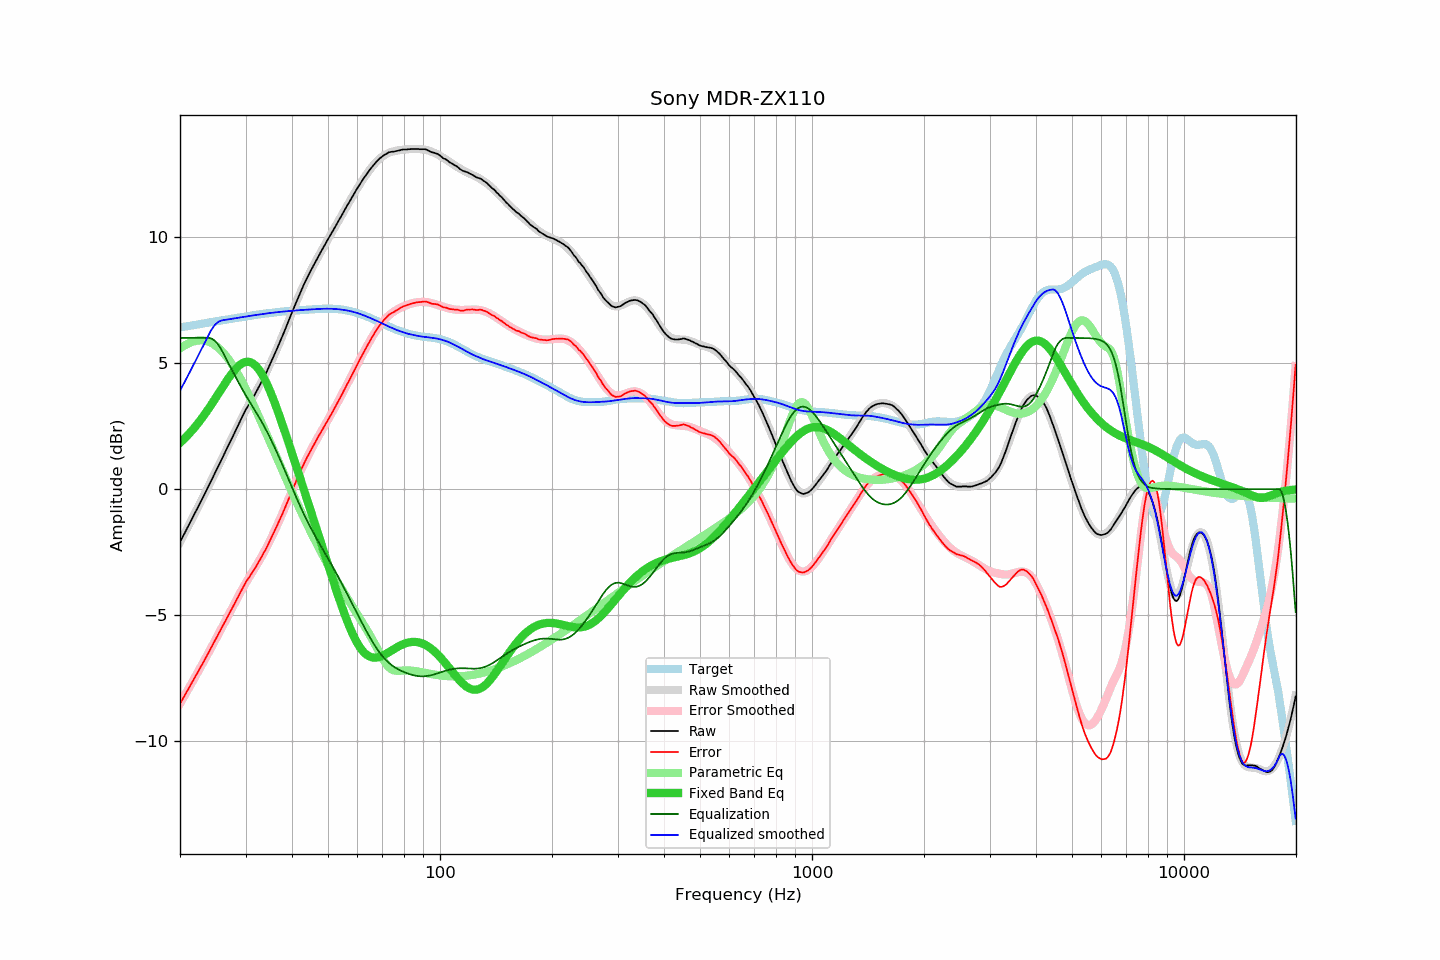

Values plotted in this chart, from the file beside it:
frequency, raw, error, smoothed, error_smoothed, equalization, parametric_eq, equalized_raw, equalized_smoothed, target
20.00, -2.10, -8.52, -2.10, -8.51, 6.00, 1.84, 3.90, 3.90, 6.42
20.20, -1.98, -8.41, -1.98, -8.40, 6.00, 1.90, 4.02, 4.02, 6.43
20.40, -1.86, -8.30, -1.86, -8.29, 6.00, 1.96, 4.14, 4.14, 6.44
20.61, -1.73, -8.18, -1.73, -8.18, 6.00, 2.02, 4.27, 4.27, 6.45
20.81, -1.61, -8.07, -1.61, -8.07, 6.00, 2.09, 4.39, 4.39, 6.46
21.02, -1.49, -7.96, -1.49, -7.96, 6.00, 2.15, 4.51, 4.51, 6.47
21.23, -1.36, -7.84, -1.37, -7.85, 6.00, 2.22, 4.64, 4.63, 6.48
21.44, -1.24, -7.73, -1.24, -7.73, 6.00, 2.29, 4.76, 4.76, 6.49
21.66, -1.12, -7.62, -1.12, -7.62, 6.00, 2.36, 4.88, 4.88, 6.50
21.87, -0.99, -7.50, -0.99, -7.50, 6.00, 2.44, 5.01, 5.01, 6.51
22.09, -0.87, -7.39, -0.87, -7.39, 6.00, 2.52, 5.13, 5.13, 6.52
22.31, -0.74, -7.27, -0.74, -7.28, 6.00, 2.60, 5.26, 5.26, 6.53
22.54, -0.62, -7.17, -0.62, -7.16, 6.00, 2.68, 5.38, 5.38, 6.54
22.76, -0.49, -7.04, -0.49, -7.05, 6.00, 2.76, 5.51, 5.51, 6.55
22.99, -0.37, -6.94, -0.36, -6.93, 6.00, 2.85, 5.63, 5.64, 6.56
23.22, -0.24, -6.82, -0.24, -6.81, 6.00, 2.94, 5.76, 5.76, 6.58
23.45, -0.11, -6.70, -0.11, -6.70, 6.00, 3.03, 5.89, 5.89, 6.59
23.69, 0.02, -6.58, 0.02, -6.58, 6.00, 3.12, 6.02, 6.02, 6.60
23.92, 0.15, -6.46, 0.15, -6.46, 6.00, 3.21, 6.15, 6.15, 6.61
24.16, 0.28, -6.34, 0.28, -6.34, 5.99, 3.31, 6.27, 6.27, 6.62
24.40, 0.41, -6.22, 0.41, -6.22, 5.96, 3.40, 6.37, 6.37, 6.63
24.65, 0.54, -6.11, 0.54, -6.10, 5.92, 3.50, 6.46, 6.46, 6.64
24.89, 0.67, -5.98, 0.67, -5.99, 5.86, 3.60, 6.53, 6.53, 6.65
25.14, 0.80, -5.86, 0.80, -5.87, 5.79, 3.70, 6.59, 6.59, 6.66
25.39, 0.93, -5.74, 0.93, -5.75, 5.71, 3.80, 6.64, 6.64, 6.68
25.65, 1.06, -5.63, 1.06, -5.63, 5.61, 3.90, 6.67, 6.68, 6.69
25.91, 1.19, -5.51, 1.19, -5.50, 5.50, 4.00, 6.69, 6.70, 6.70
26.16, 1.32, -5.38, 1.32, -5.38, 5.38, 4.10, 6.70, 6.71, 6.71
26.43, 1.46, -5.26, 1.45, -5.26, 5.26, 4.20, 6.72, 6.71, 6.72
26.69, 1.59, -5.14, 1.58, -5.14, 5.14, 4.29, 6.73, 6.72, 6.73
26.96, 1.72, -5.02, 1.72, -5.02, 5.02, 4.39, 6.73, 6.73, 6.74
27.23, 1.85, -4.90, 1.85, -4.89, 4.89, 4.48, 6.74, 6.74, 6.75
27.50, 1.98, -4.78, 1.98, -4.77, 4.77, 4.57, 6.75, 6.75, 6.76
27.77, 2.11, -4.66, 2.12, -4.65, 4.65, 4.65, 6.76, 6.77, 6.77
28.05, 2.24, -4.54, 2.25, -4.52, 4.52, 4.73, 6.76, 6.78, 6.78
28.33, 2.38, -4.41, 2.38, -4.40, 4.40, 4.80, 6.78, 6.79, 6.79
28.62, 2.51, -4.29, 2.52, -4.28, 4.28, 4.86, 6.79, 6.80, 6.80
28.90, 2.64, -4.17, 2.64, -4.17, 4.17, 4.92, 6.81, 6.81, 6.81
29.19, 2.78, -4.04, 2.77, -4.05, 4.05, 4.96, 6.83, 6.82, 6.82
29.48, 2.91, -3.92, 2.89, -3.94, 3.94, 5.00, 6.85, 6.83, 6.83
29.78, 3.04, -3.80, 3.01, -3.82, 3.82, 5.03, 6.86, 6.84, 6.84
30.08, 3.17, -3.69, 3.13, -3.72, 3.72, 5.05, 6.88, 6.85, 6.85
30.38, 3.27, -3.59, 3.25, -3.61, 3.61, 5.05, 6.88, 6.86, 6.86
30.68, 3.37, -3.50, 3.37, -3.50, 3.50, 5.05, 6.87, 6.87, 6.87
30.99, 3.48, -3.40, 3.48, -3.40, 3.40, 5.03, 6.88, 6.88, 6.88
31.30, 3.59, -3.30, 3.60, -3.29, 3.29, 5.00, 6.88, 6.89, 6.89
31.61, 3.70, -3.20, 3.71, -3.19, 3.19, 4.96, 6.89, 6.90, 6.90
31.93, 3.81, -3.11, 3.82, -3.09, 3.09, 4.90, 6.89, 6.91, 6.91
32.24, 3.93, -2.99, 3.94, -2.98, 2.98, 4.83, 6.91, 6.92, 6.92
32.57, 4.05, -2.88, 4.05, -2.87, 2.87, 4.75, 6.92, 6.92, 6.93
32.89, 4.17, -2.77, 4.17, -2.76, 2.76, 4.66, 6.93, 6.93, 6.94
33.22, 4.29, -2.66, 4.29, -2.65, 2.65, 4.56, 6.94, 6.94, 6.95
33.55, 4.42, -2.54, 4.42, -2.53, 2.53, 4.44, 6.96, 6.95, 6.96
33.89, 4.54, -2.43, 4.55, -2.42, 2.42, 4.32, 6.95, 6.96, 6.97
34.23, 4.67, -2.31, 4.68, -2.29, 2.29, 4.19, 6.96, 6.97, 6.97
34.57, 4.81, -2.17, 4.81, -2.17, 2.17, 4.04, 6.98, 6.98, 6.98
34.92, 4.95, -2.04, 4.95, -2.04, 2.04, 3.90, 6.99, 6.99, 6.99
35.27, 5.09, -1.91, 5.09, -1.91, 1.91, 3.74, 7.00, 7.00, 7.00
35.62, 5.23, -1.78, 5.23, -1.78, 1.78, 3.58, 7.00, 7.00, 7.01
35.97, 5.38, -1.63, 5.37, -1.64, 1.64, 3.41, 7.02, 7.01, 7.01
... 635 more rows
